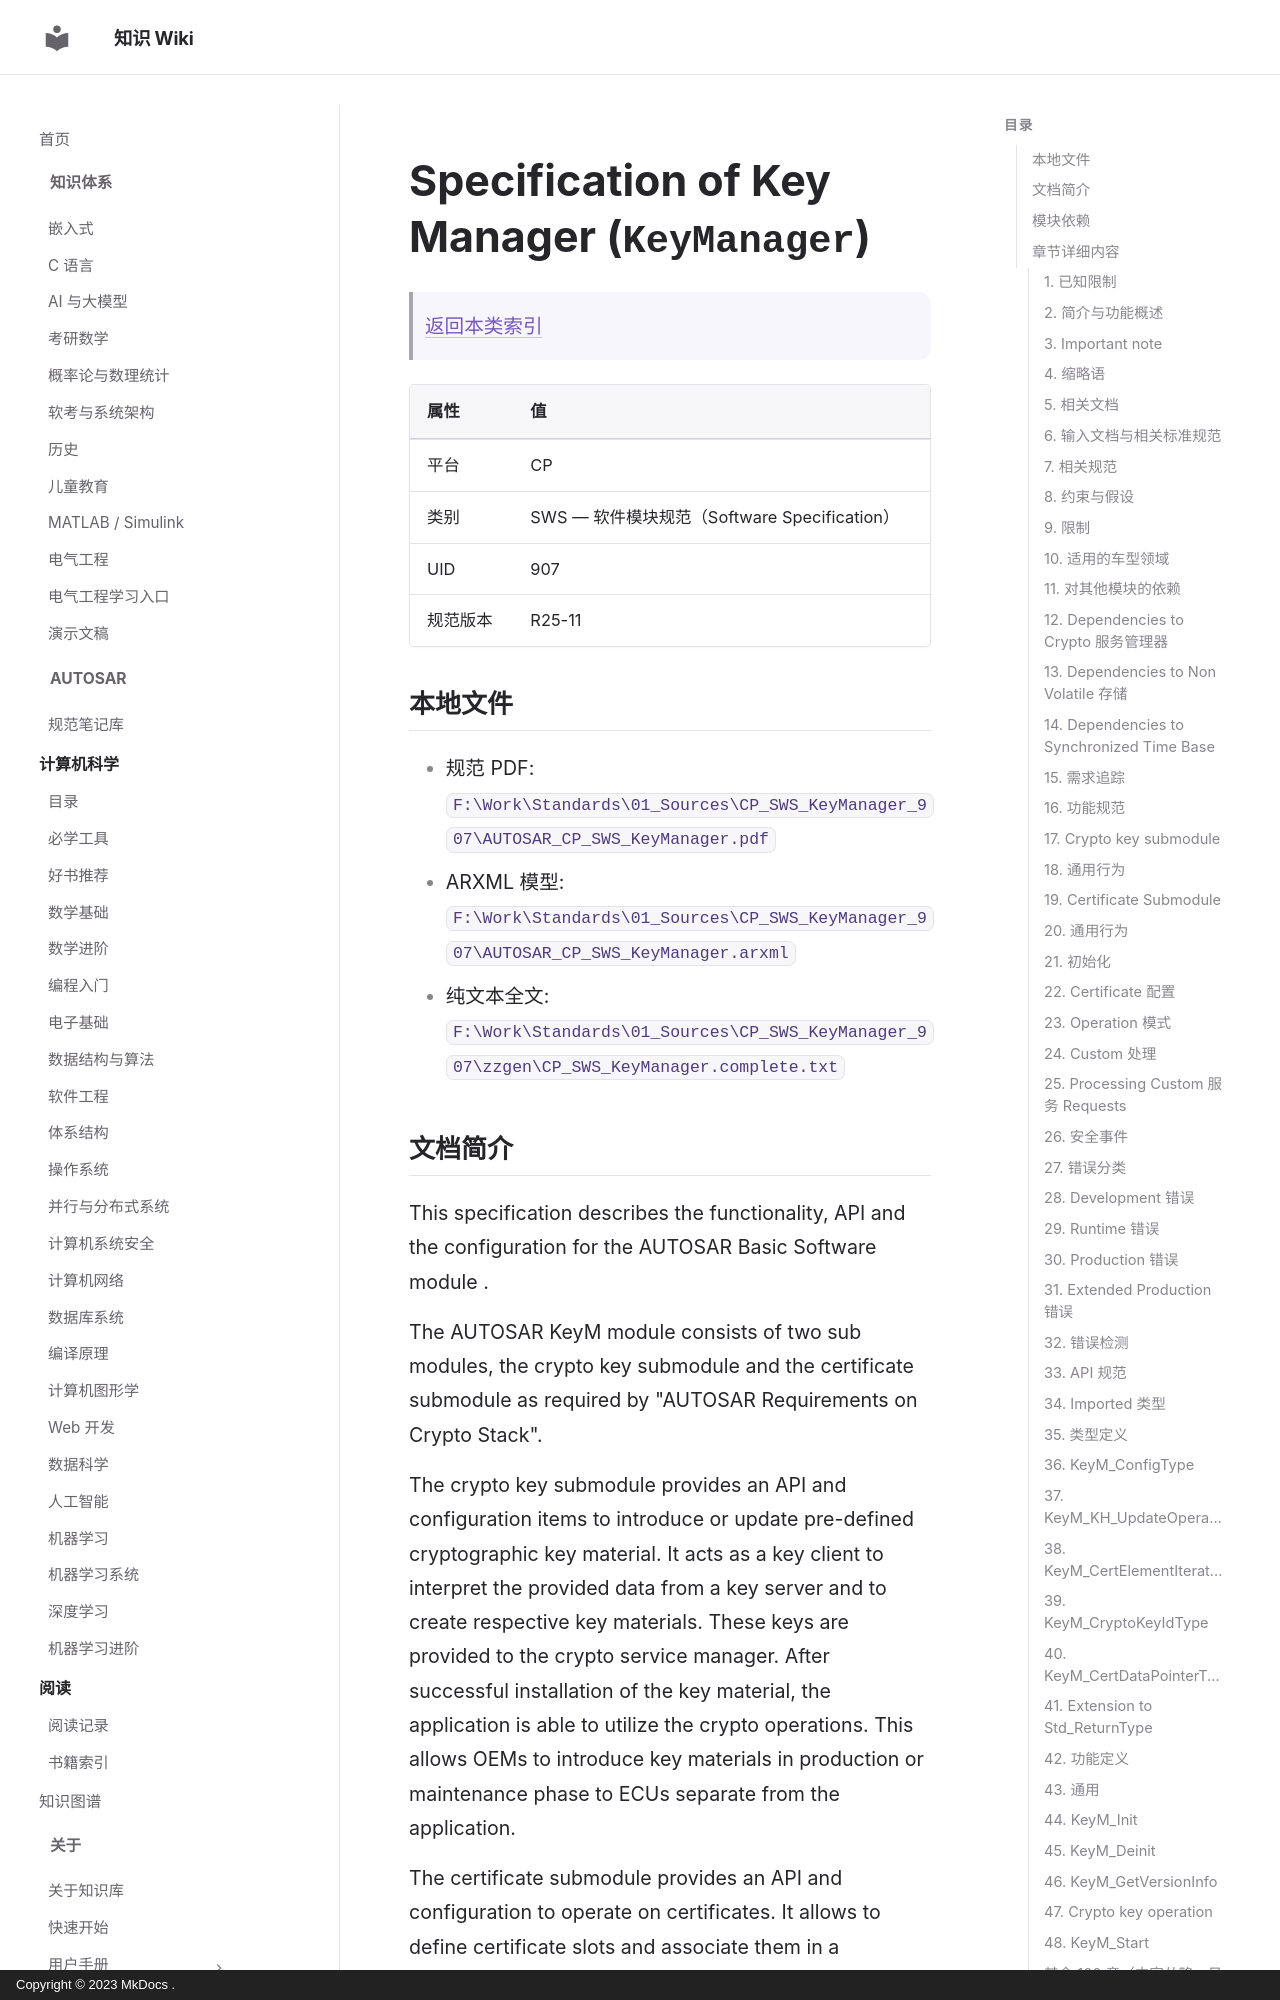

repository: ilikui/wiki · page: types/autosar/specs/CP/SWS/KeyManager/index.html · generator: mkdocs · copyright: Copyright © 2023 MkDocs .

# Specification of Key Manager (`KeyManager`)

> [返回本类索引](index.md)

| 属性 | 值 |
|---|---|
| 平台 | CP |
| 类别 | SWS — 软件模块规范（Software Specification） |
| UID | 907 |
| 规范版本 | R25-11 |

## 本地文件

- 规范 PDF: `F:\Work\Standards\01_Sources\CP_SWS_KeyManager_907\AUTOSAR_CP_SWS_KeyManager.pdf`
- ARXML 模型: `F:\Work\Standards\01_Sources\CP_SWS_KeyManager_907\AUTOSAR_CP_SWS_KeyManager.arxml`
- 纯文本全文: `F:\Work\Standards\01_Sources\CP_SWS_KeyManager_907\zzgen\CP_SWS_KeyManager.complete.txt`

## 文档简介

This specification describes the functionality, API and the configuration for the AUTOSAR Basic Software module <KeyManager>.

The AUTOSAR KeyM module consists of two sub modules, the crypto key submodule and the certificate submodule as required by  "AUTOSAR Requirements on Crypto Stack".

The crypto key submodule provides an API and configuration items to introduce or update pre-defined cryptographic key material. It acts as a key client to interpret the provided data from a key server and to create respective key materials. These keys are provided to the crypto service manager. After successful installation of the key material, the application is able to utilize the crypto operations. This allows OEMs to introduce key materials in production or maintenance phase to ECUs separate from the application.

The certificate submodule provides an API and configuration to operate on certificates. It allows to define certificate slots and associate them in a hierarchy as it is used in a PKI. Certificates can be permanently stored like a Root or intermediate certificate(s) so that they can be used to verify a given certificate against a certificate chain. Furthermore, the certificate submodule allows to access certificate elements or to verify its contents.
